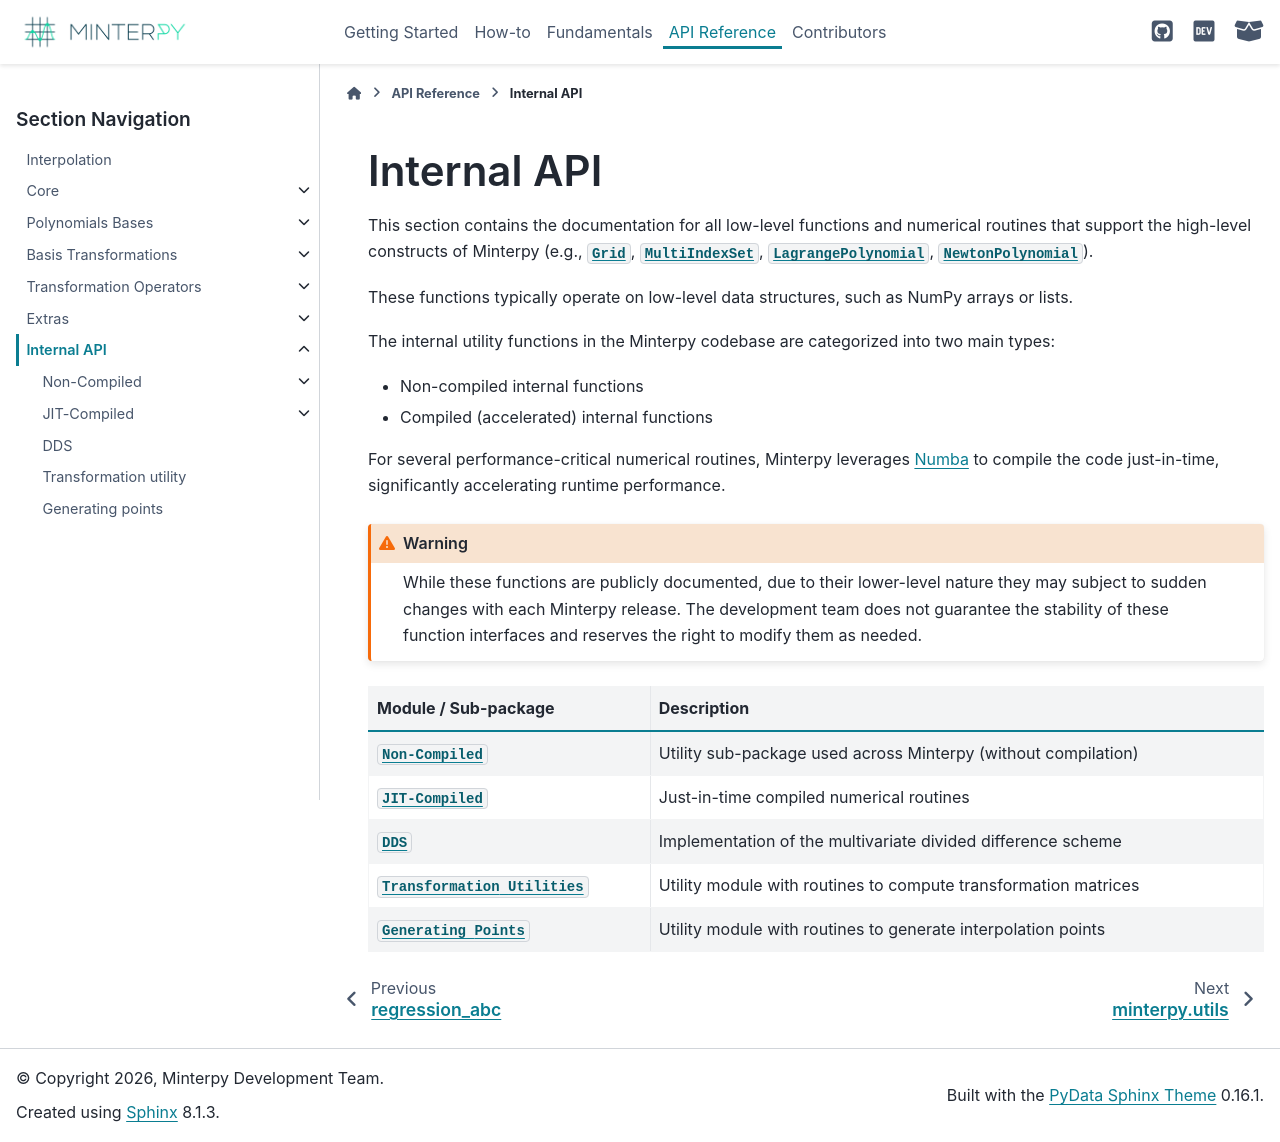

repository: minterpy-project/minterpy · page: latest/api/internal/index.html · generator: sphinx

============
Internal API
============

This section contains the documentation for all low-level functions
and numerical routines that support the high-level constructs of Minterpy
(e.g., :py:class:`Grid <.core.grid.Grid>`,
:py:class:`MultiIndexSet <.core.multi_index.MultiIndexSet>`,
:py:class:`LagrangePolynomial <.polynomials.lagrange_polynomial.LagrangePolynomial>`,
:py:class:`NewtonPolynomial <.polynomials.newton_polynomial.NewtonPolynomial>`).

These functions typically operate on low-level data structures,
such as NumPy arrays or lists.

The internal utility functions in the Minterpy codebase are categorized into
two main types:

- Non-compiled internal functions
- Compiled (accelerated) internal functions

For several performance-critical numerical routines,
Minterpy leverages `Numba <http://numba.pydata.org>`_
to compile the code just-in-time,
significantly accelerating runtime performance.

.. warning::

   While these functions are publicly documented, due to their lower-level
   nature they may subject to sudden changes with each Minterpy release.
   The development team does not guarantee the stability of these function
   interfaces and reserves the right to modify them as needed.

+----------------------------------------------------------------------+-----------------------------------------------------------------+
| Module / Sub-package                                                 | Description                                                     |
+======================================================================+=================================================================+
| :py:mod:`Non-Compiled <minterpy.utils>`                              | Utility sub-package used across Minterpy (without compilation)  |
+----------------------------------------------------------------------+-----------------------------------------------------------------+
| :py:mod:`JIT-Compiled <minterpy.jit_compiled>`                       | Just-in-time compiled numerical routines                        |
+----------------------------------------------------------------------+-----------------------------------------------------------------+
| :py:mod:`DDS <minterpy.dds>`                                         | Implementation of the multivariate divided difference scheme    |
+----------------------------------------------------------------------+-----------------------------------------------------------------+
| :py:mod:`Transformation Utilities <minterpy.transformations.utils>`  | Utility module with routines to compute transformation matrices |
+----------------------------------------------------------------------+-----------------------------------------------------------------+
| :py:mod:`Generating Points <minterpy.gen_points>`                    | Utility module with routines to generate interpolation points   |
+----------------------------------------------------------------------+-----------------------------------------------------------------+

.. toctree::
   :maxdepth: 1
   :hidden:

   Non-Compiled <utils/index>
   JIT-Compiled <jit_compiled/index>
   DDS <dds>
   Transformation utility <trafoutils>
   Generating points <gen-points>
